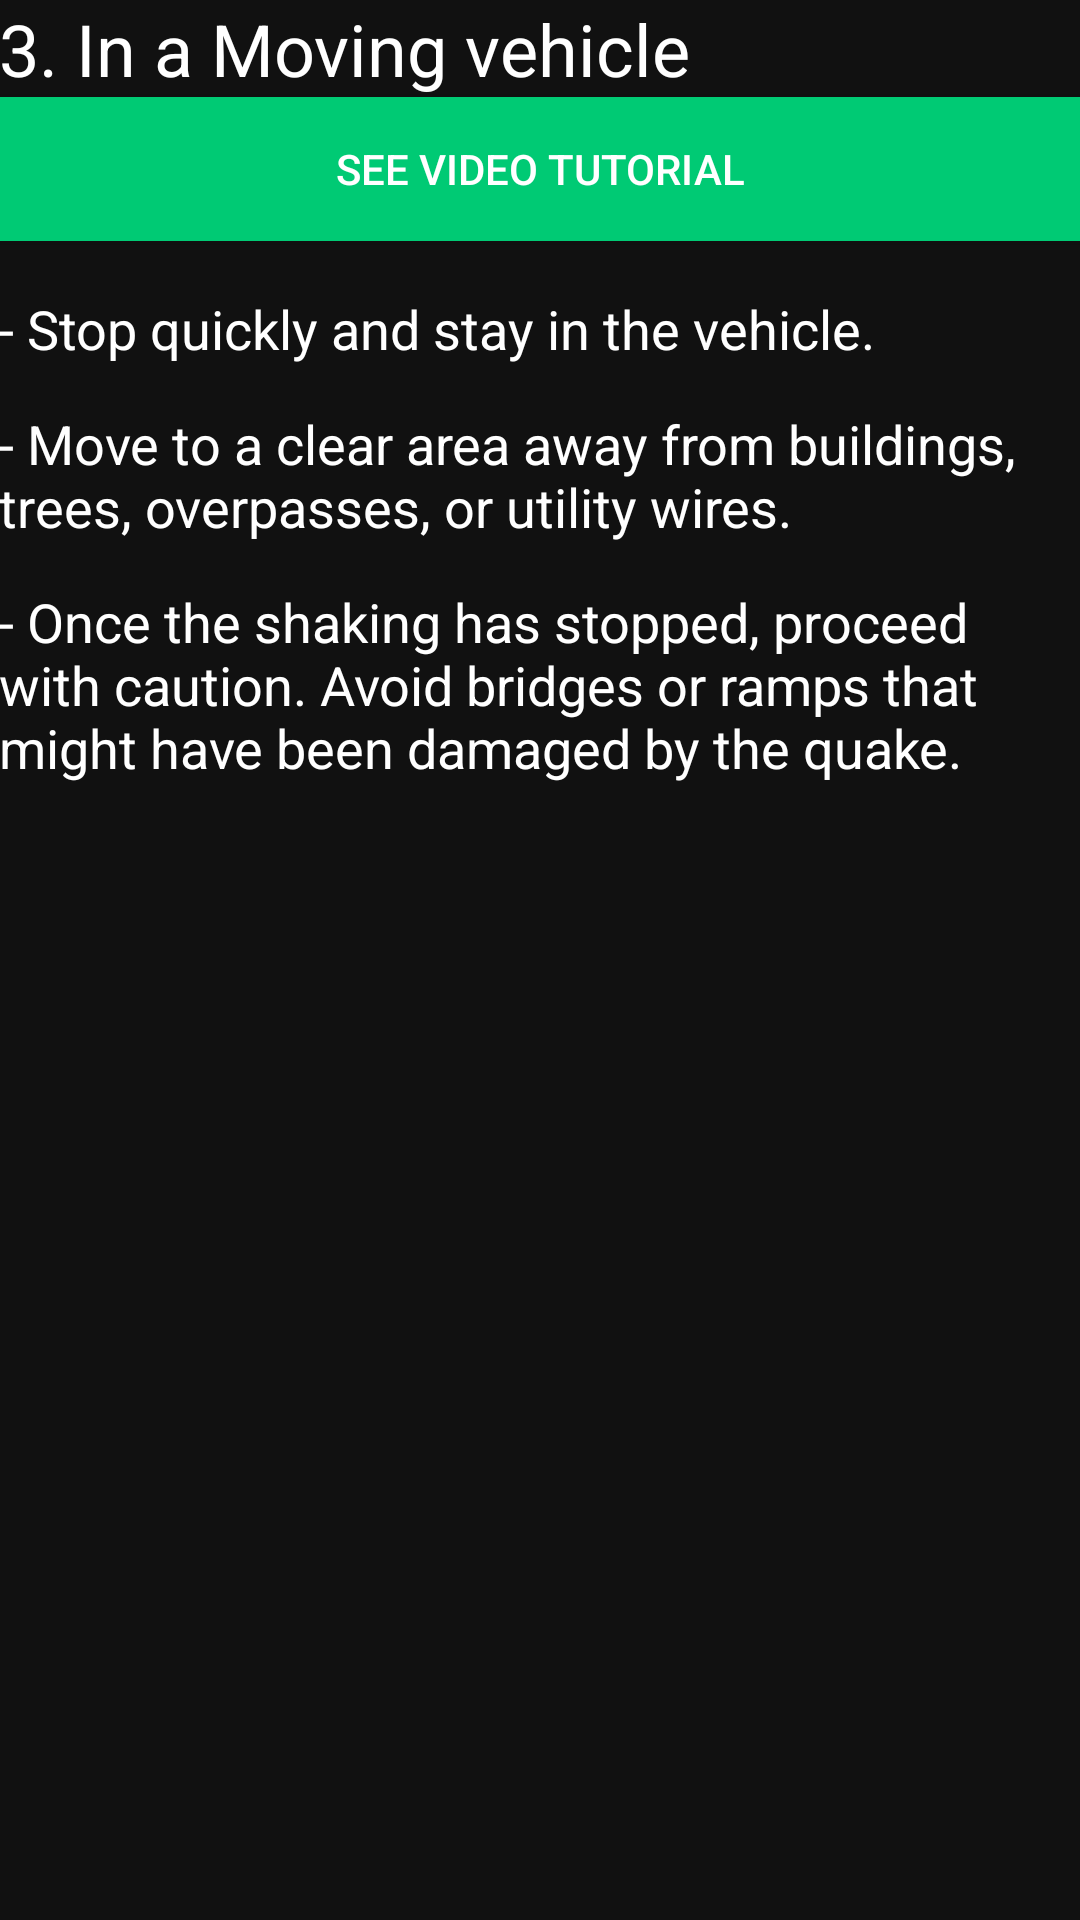

Layout XML and referenced resources for this Android screen:
<!-- AndroidManifest.xml: application theme AppTheme -->
<!-- res/layout/activity_moving_vehicle.xml -->
<?xml version="1.0" encoding="utf-8"?>
<RelativeLayout xmlns:android="http://schemas.android.com/apk/res/android"
    xmlns:tools="http://schemas.android.com/tools"
    android:id="@+id/activity_moving_vehicle"
    android:layout_width="match_parent"
    android:layout_height="match_parent"
    android:paddingBottom="@dimen/activity_vertical_margin"
    android:paddingLeft="@dimen/activity_horizontal_margin"
    android:paddingRight="@dimen/activity_horizontal_margin"
    android:paddingTop="@dimen/activity_vertical_margin"
    android:background="#111"
    tools:context="com.drbt.earthquakesafetyapp.movingVehicle">

    <ScrollView
        android:layout_width="match_parent"
        android:layout_height="match_parent">

        <LinearLayout
            android:layout_width="match_parent"
            android:layout_height="match_parent"
            android:orientation="vertical">


            <TextView
                style="@style/txtColor"
                android:layout_width="match_parent"
                android:layout_height="wrap_content"
                android:text="3. In a Moving vehicle"
                android:textSize="24dp"
                android:id="@+id/text1"/>

            <Button
                android:layout_width="match_parent"
                android:layout_height="wrap_content"
                android:background="#00CA74"
                android:text="See video tutorial"
                android:textColor="#fff"
                android:layout_above="@+id/saveMeBtn"
                android:layout_marginBottom="10dp"
                android:id="@+id/video"
                android:layout_margin="@dimen/activity_horizontal_margin"
                android:layout_below="@+id/text1"
                />

            <TextView
                style="@style/txtColor"
                android:layout_width="match_parent"
                android:layout_height="wrap_content"
                android:text="- Stop quickly and stay in the vehicle."
                android:textSize="18dp"
                android:layout_below="@+id/video"
                android:layout_marginTop="7dp"
                android:layout_marginBottom="7dp"
                android:id="@+id/textView" />

            <TextView
                style="@style/txtColor"
                android:layout_width="match_parent"
                android:layout_height="wrap_content"
                android:text="- Move to a clear area away from buildings, trees, overpasses, or utility wires."
                android:textSize="18dp"
                android:layout_below="@+id/video"
                android:layout_marginTop="7dp"
                android:layout_marginBottom="7dp"/>



            <TextView
                style="@style/txtColor"
                android:layout_width="match_parent"
                android:layout_height="wrap_content"
                android:text="- Once the shaking has stopped, proceed with caution. Avoid bridges or ramps that might have been damaged by the quake."
                android:textSize="18dp"
                android:layout_below="@+id/video"
                android:layout_marginTop="7dp"
                android:layout_marginBottom="7dp"
                android:id="@+id/textView2" />











        </LinearLayout>
    </ScrollView>


</RelativeLayout>
<!-- resources referenced by this layout -->
<resources>
  <style name="txtColor" parent="Theme.AppCompat">
  
          <item name="android:textColor">#fff</item>
  
      </style>
  <style name="AppTheme" parent="Theme.AppCompat.Light">
          
          <item name="colorPrimary">@android:color/background_dark</item>
  
          <item name="android:windowFullscreen">true</item>
          <item name="colorPrimaryDark">@color/colorPrimaryDark</item>
          <item name="colorAccent">@color/colorAccent</item>
          <item name="android:textColorPrimary">@android:color/background_light</item>
      </style>
  <color name="colorPrimaryDark">#303F9F</color>
  <color name="colorAccent">#FF4081</color>
</resources>
